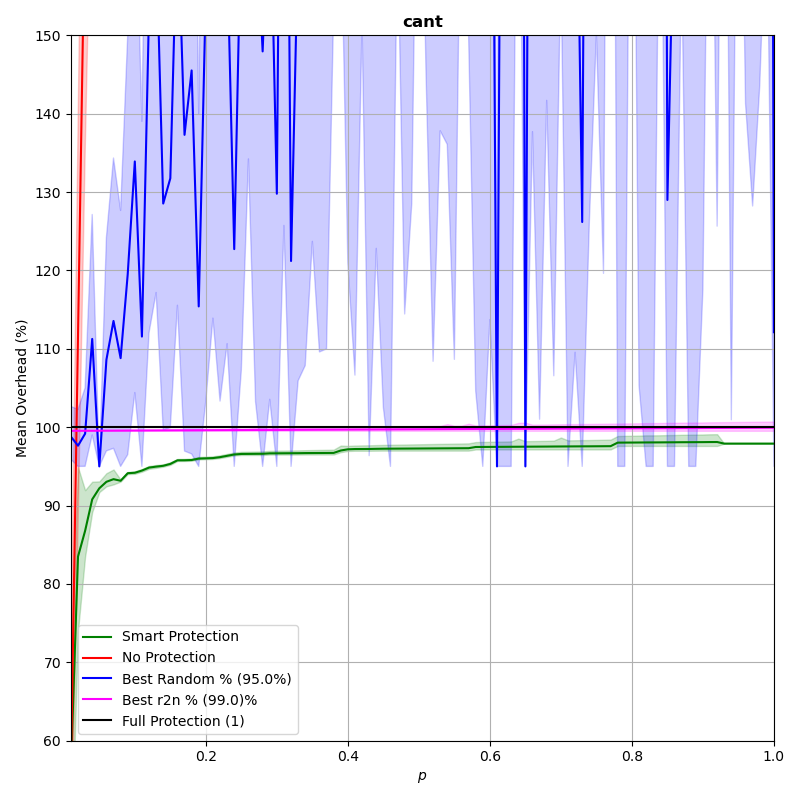

Data behind this chart, as committed beside it:
p, prot_overhead, nonprot_overhead, rand_overhead, r2n_overhead
0.0102, 0.5699, 0.5699, 0.9877, 0.9954
0.02, 0.8349, 1.117, 0.9764, 0.9955
0.03, 0.8678, 1.676, 0.9917, 0.9955
0.04, 0.908, 2.234, 1.113, 0.9955
0.05, 0.9221, 2.792, 0.95, 0.9956
0.06, 0.9304, 3.352, 1.086, 0.9956
0.07, 0.9337, 3.911, 1.136, 0.9957
0.08, 0.9317, 4.468, 1.088, 0.9957
0.09, 0.9413, 5.027, 1.195, 0.9957
0.1, 0.9419, 5.585, 1.339, 0.9958
0.11, 0.9447, 6.144, 1.116, 0.9958
0.12, 0.9485, 6.704, 1.531, 0.9959
0.13, 0.9497, 7.262, 1.627, 0.9959
0.14, 0.9508, 7.822, 1.285, 0.9959
0.15, 0.9532, 8.385, 1.318, 0.996
0.16, 0.9578, 8.935, 1.662, 0.996
0.17, 0.9578, 9.498, 1.373, 0.9961
0.18, 0.9581, 10.06, 1.455, 0.9961
0.19, 0.96, 10.62, 1.154, 0.9961
0.2, 0.9603, 11.17, 1.556, 0.9962
0.21, 0.9606, 11.73, 1.708, 0.9962
0.22, 0.9618, 12.3, 1.526, 0.9963
0.23, 0.9635, 12.87, 1.609, 0.9963
0.24, 0.9652, 13.42, 1.227, 0.9963
0.25, 0.9659, 13.96, 1.663, 0.9964
0.26, 0.9659, 14.54, 2.012, 0.9964
0.27, 0.966, 15.09, 1.669, 0.9965
0.28, 0.9661, 15.64, 1.479, 0.9965
0.29, 0.9667, 16.23, 1.719, 0.9965
0.3, 0.9667, 16.77, 1.298, 0.9966
0.31, 0.9668, 17.34, 2.42, 0.9966
0.32, 0.9668, 17.9, 1.212, 0.9967
0.33, 0.9669, 18.43, 1.625, 0.9967
0.34, 0.967, 19, 1.76, 0.9967
0.35, 0.9671, 19.6, 2.159, 0.9968
0.36, 0.9671, 20.16, 1.982, 0.9968
0.37, 0.9672, 20.68, 1.991, 0.9969
0.38, 0.9672, 21.23, 2.685, 0.9969
0.39, 0.9703, 21.81, 3.093, 0.9969
0.4, 0.9718, 22.34, 2.14, 0.997
0.41, 0.9722, 22.98, 2.289, 0.997
0.42, 0.9722, 23.46, 2.793, 0.9971
0.43, 0.9723, 24.07, 1.559, 0.9971
0.44, 0.9724, 24.6, 2.146, 0.9971
0.45, 0.9726, 25.16, 1.976, 0.9972
0.46, 0.9726, 25.74, 1.573, 0.9972
0.47, 0.9727, 26.34, 3.12, 0.9973
0.48, 0.9727, 26.85, 2.149, 0.9973
0.49, 0.9728, 27.38, 2.624, 0.9973
0.5, 0.9728, 27.92, 3.655, 0.9974
0.51, 0.9729, 28.49, 3.174, 0.9974
0.52, 0.9729, 29.09, 1.851, 0.9975
0.53, 0.973, 29.71, 2.622, 0.9975
0.54, 0.9731, 30.19, 2.773, 0.9975
0.55, 0.9731, 30.85, 2.21, 0.9976
0.56, 0.9732, 31.37, 3.438, 0.9976
0.57, 0.9732, 31.91, 3.122, 0.9977
0.58, 0.9748, 32.47, 2.095, 0.9977
0.59, 0.9748, 33.04, 2.021, 0.9977
0.6, 0.9749, 33.64, 2.4, 0.9978
... 40 more rows
